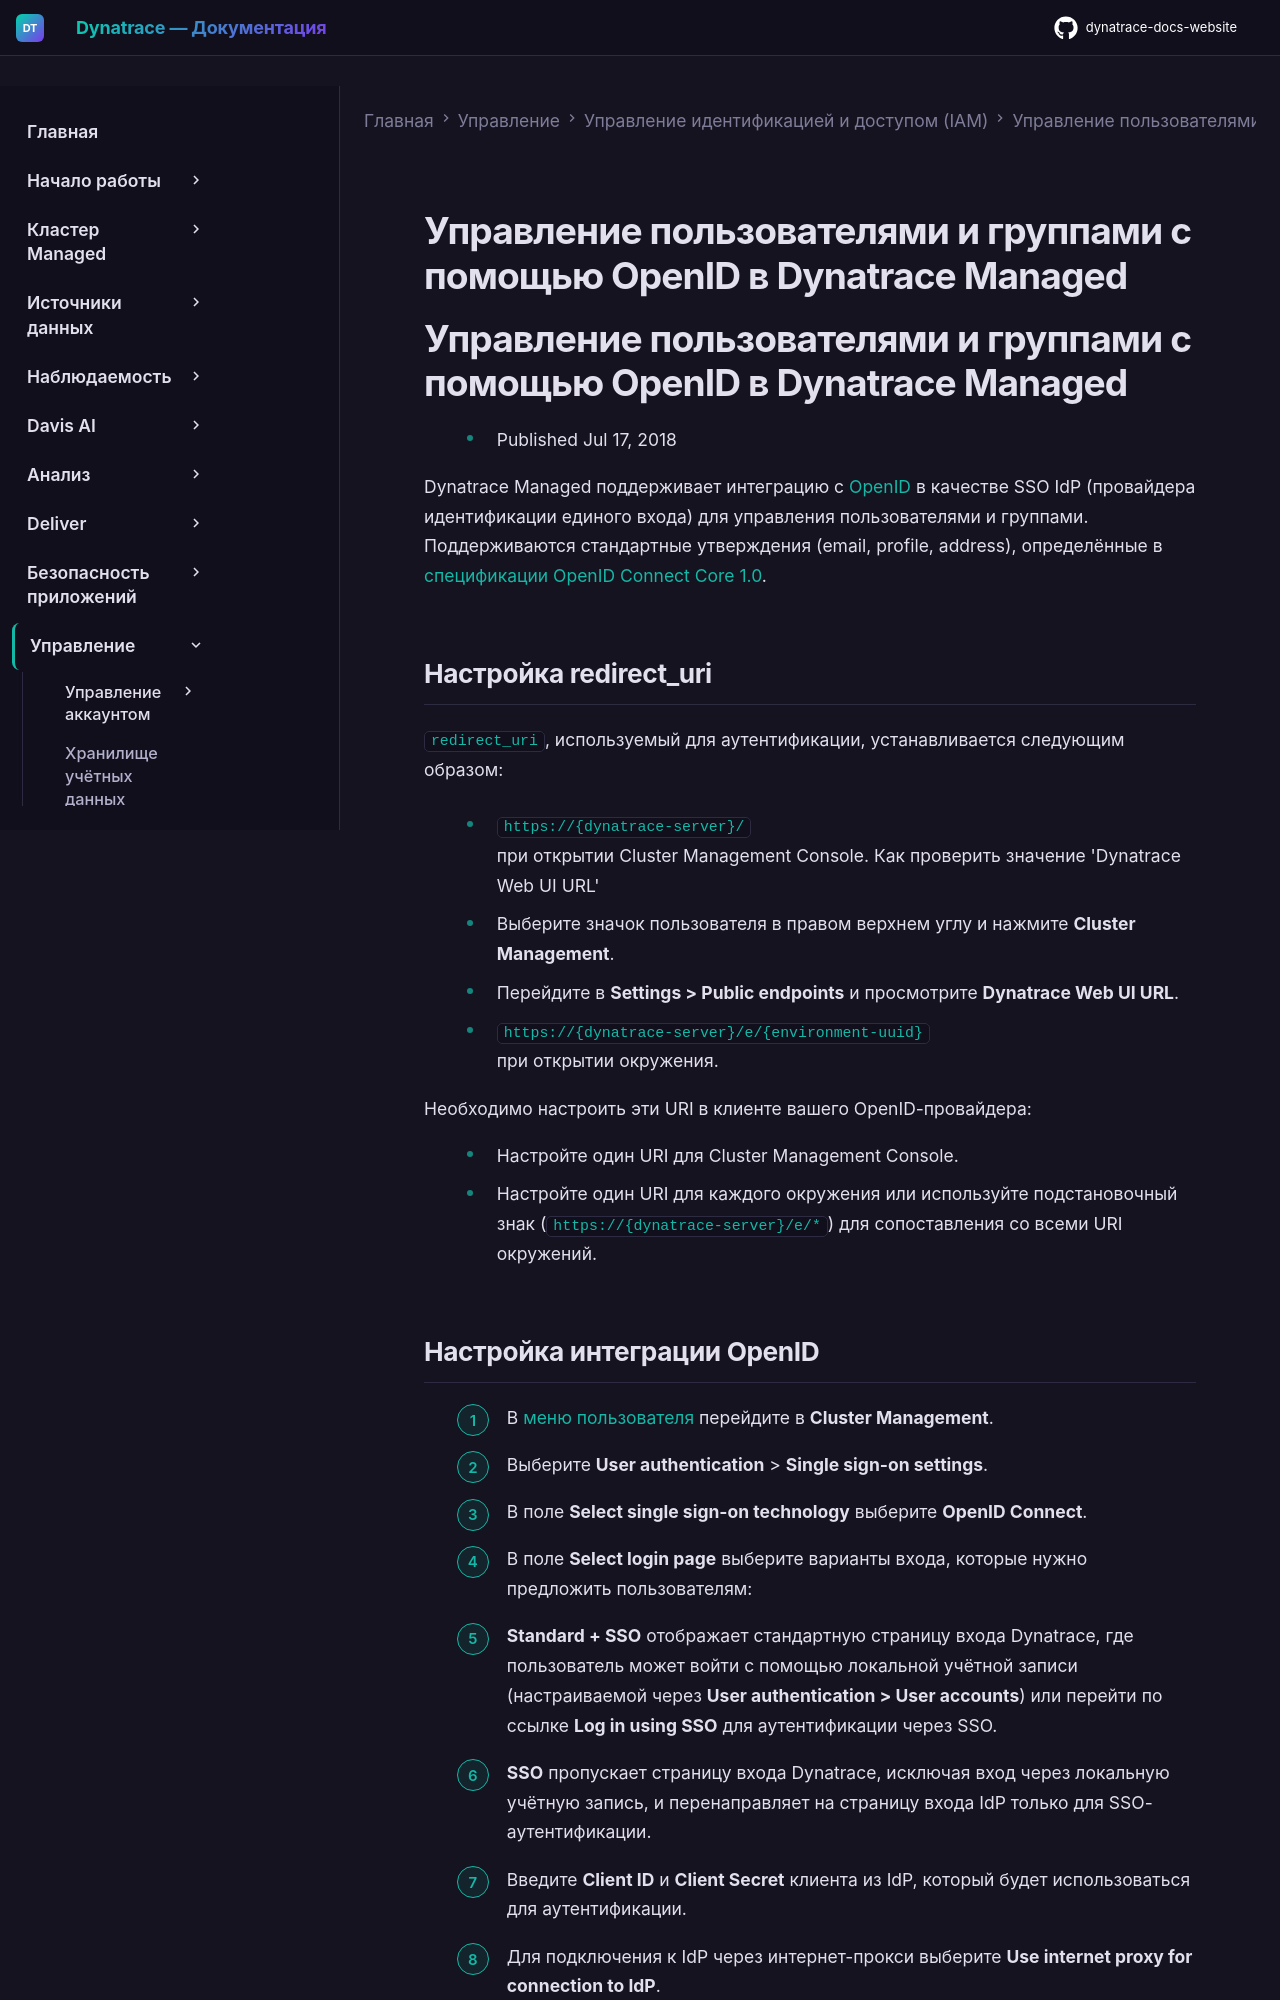

repository: Yerkebulan-Ardabayev/dynatrace-docs-website · page: managed-ru/manage/identity-access-management/user-and-group-management/manage-users-and-groups-with-openid/index.html · generator: mkdocs

---
title: Управление пользователями и группами с помощью OpenID в Dynatrace Managed
source: https://docs.dynatrace.com/managed/manage/identity-access-management/user-and-group-management/manage-users-and-groups-with-openid
scraped: 2026-05-12T11:24:25.249468
---

# Управление пользователями и группами с помощью OpenID в Dynatrace Managed

# Управление пользователями и группами с помощью OpenID в Dynatrace Managed

* Published Jul 17, 2018

Dynatrace Managed поддерживает интеграцию с [OpenID](https://openid.net/what-is-openid/) в качестве SSO IdP (провайдера идентификации единого входа) для управления пользователями и группами. Поддерживаются стандартные утверждения (email, profile, address), определённые в [спецификации OpenID Connect Core 1.0](https://openid.net/specs/openid-connect-core-1_0.html#StandardClaims).

## Настройка redirect\_uri

`redirect_uri`, используемый для аутентификации, устанавливается следующим образом:

* `https://{dynatrace-server}/`  
  при открытии Cluster Management Console.
  Как проверить значение 'Dynatrace Web UI URL'

  1. Выберите значок пользователя в правом верхнем углу и нажмите **Cluster Management**.
  2. Перейдите в **Settings > Public endpoints** и просмотрите **Dynatrace Web UI URL**.
* `https://{dynatrace-server}/e/{environment-uuid}`  
  при открытии окружения.

Необходимо настроить эти URI в клиенте вашего OpenID-провайдера:

* Настройте один URI для Cluster Management Console.
* Настройте один URI для каждого окружения или используйте подстановочный знак (`https://{dynatrace-server}/e/*`) для сопоставления со всеми URI окружений.
